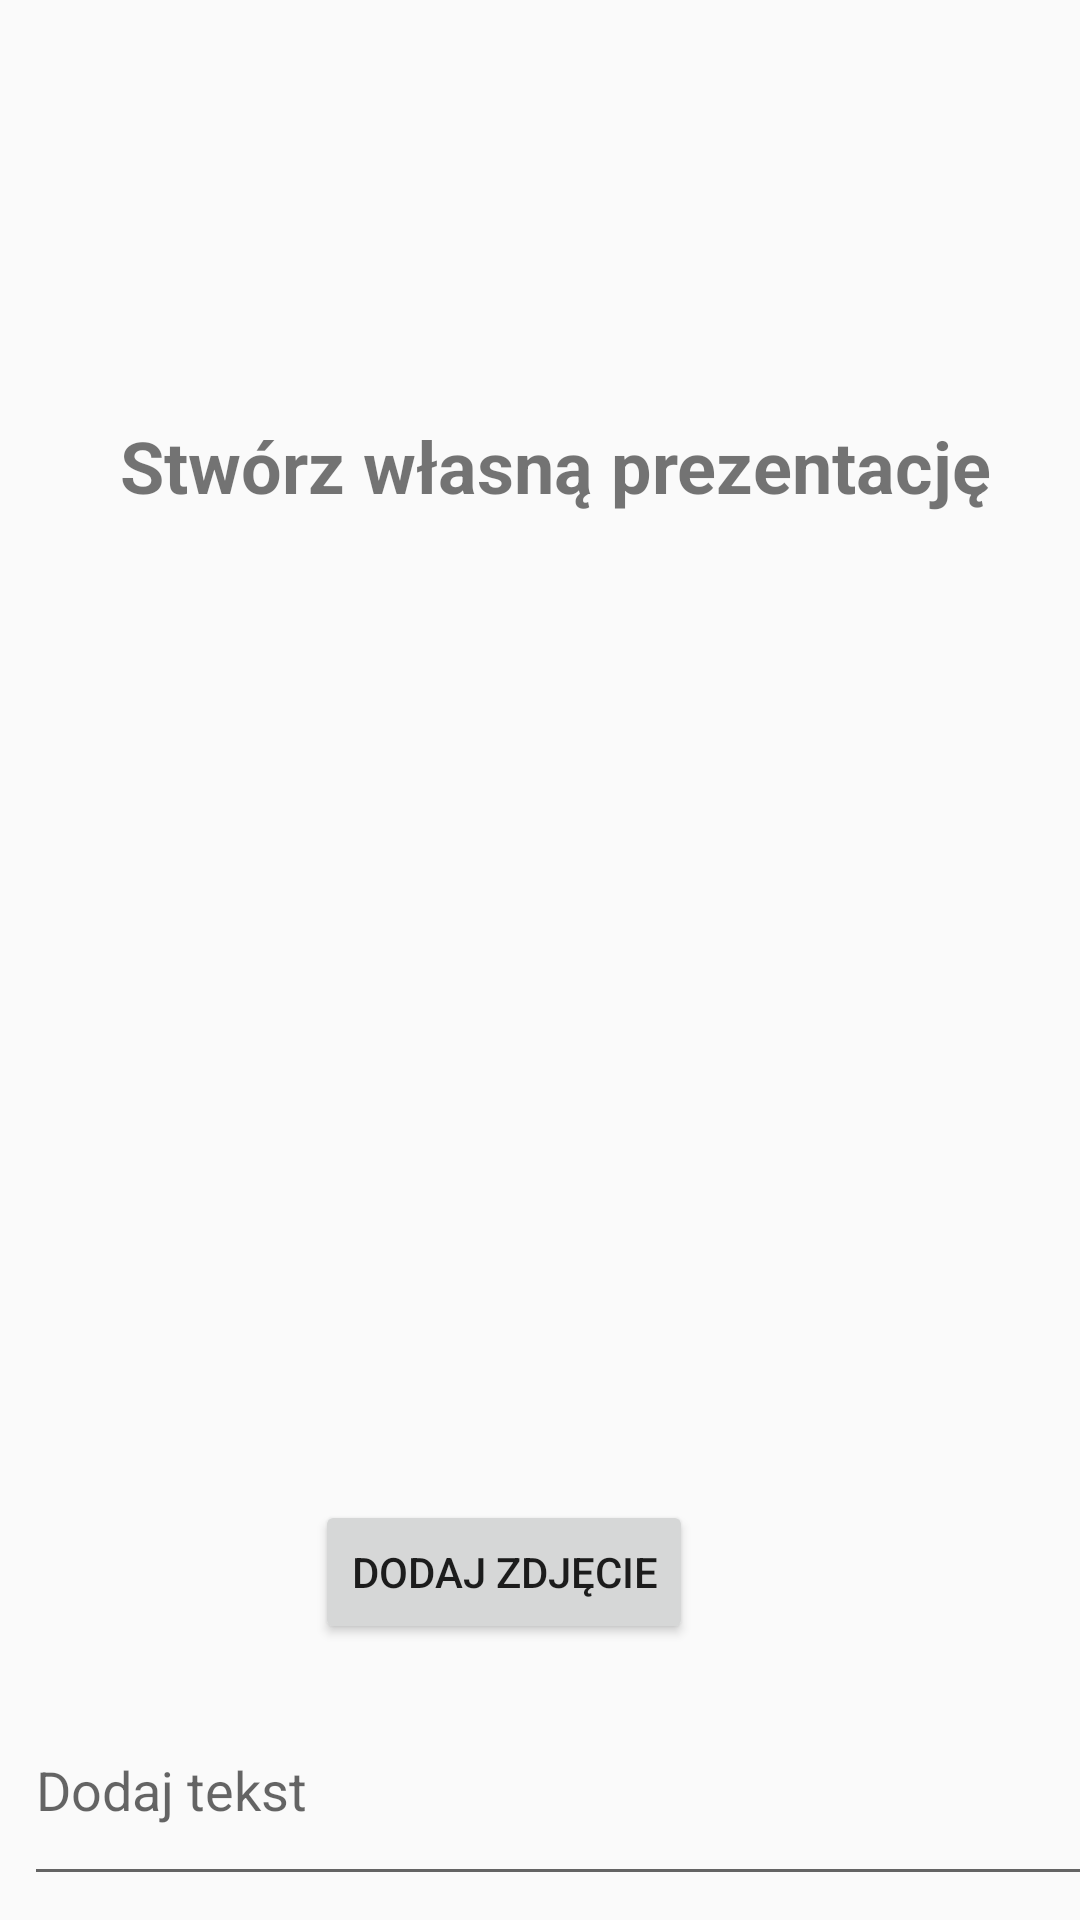

Here is an Android app screen rendered from its layout file. Give the layout XML and the strings, colors and styles it references.
<!-- AndroidManifest.xml: application theme AppTheme.NoActionBar -->
<!-- res/layout/activity_presentation.xml -->
<?xml version="1.0" encoding="utf-8"?>
<androidx.constraintlayout.widget.ConstraintLayout xmlns:android="http://schemas.android.com/apk/res/android"
    xmlns:app="http://schemas.android.com/apk/res-auto"
    xmlns:tools="http://schemas.android.com/tools"
    android:layout_width="match_parent"
    android:layout_height="match_parent"
    tools:context=".PresentationActivity">


    <ImageView
        android:id="@+id/displayImage"
        android:layout_width="315dp"
        android:layout_height="300dp"
        android:layout_marginEnd="32dp"
        android:layout_marginRight="32dp"
        android:layout_marginBottom="148dp"
        android:scaleType="centerInside"
        app:layout_constraintBottom_toBottomOf="parent"
        app:layout_constraintEnd_toEndOf="parent" />

    <Button
        android:id="@+id/loadButton"
        android:layout_width="wrap_content"
        android:layout_height="0dp"
        android:layout_marginStart="128dp"
        android:layout_marginLeft="128dp"
        android:layout_marginEnd="129dp"
        android:layout_marginRight="129dp"
        android:layout_marginBottom="92dp"
        android:text="Dodaj zdjęcie"
        app:layout_constraintBottom_toBottomOf="parent"
        app:layout_constraintEnd_toEndOf="parent"
        app:layout_constraintHorizontal_bias="1.0"
        app:layout_constraintStart_toStartOf="parent" />

    <AutoCompleteTextView
        android:id="@+id/commentView"
        android:layout_width="372dp"
        android:layout_height="74dp"
        android:layout_marginStart="8dp"
        android:layout_marginLeft="8dp"
        android:layout_marginBottom="8dp"
        android:visibility="visible"
        app:layout_constraintBottom_toBottomOf="parent"
        app:layout_constraintStart_toStartOf="parent"
        android:hint="Dodaj tekst"/>

    <TextView
        android:id="@+id/textView2"
        android:layout_width="327dp"
        android:layout_height="53dp"
        android:layout_marginStart="40dp"
        android:layout_marginLeft="40dp"
        android:layout_marginBottom="448dp"
        android:text="Stwórz własną prezentację"
        android:textSize="24sp"
        android:textStyle="bold"
        app:layout_constraintBottom_toBottomOf="parent"
        app:layout_constraintStart_toStartOf="parent"
        />

</androidx.constraintlayout.widget.ConstraintLayout>
<!-- resources referenced by this layout -->
<resources>
  <style name="AppTheme.NoActionBar">
          <item name="windowActionBar">false</item>
          <item name="windowNoTitle">true</item>
      </style>
</resources>
